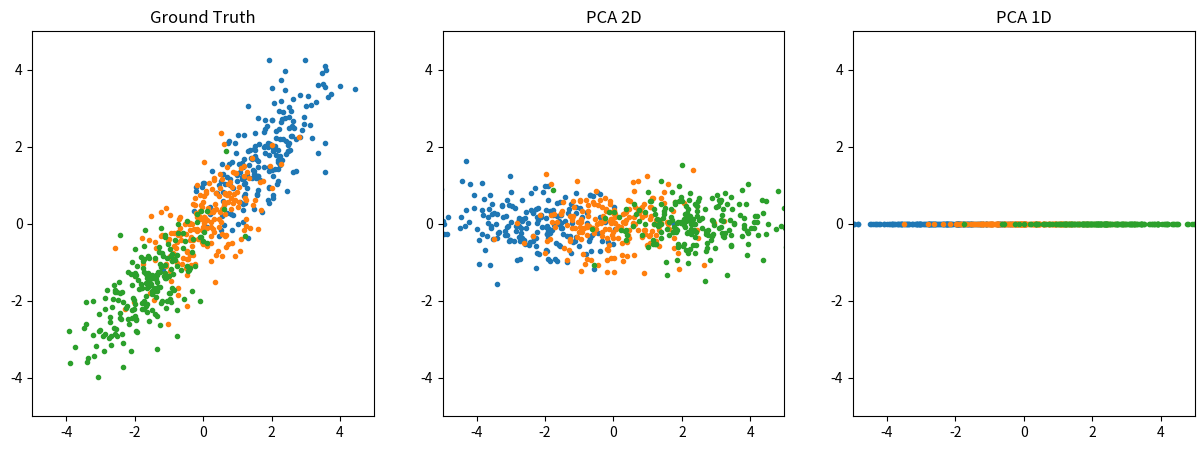

Here is the Python script that generated this plot:
# -*- coding: utf-8 -*-
# @Date  : 2020/5/20
# [redacted]
# @Email : [email redacted]

import numpy as np
from matplotlib import pyplot as plt


class PCA:
    """
    Principal Components Analysis(主成因分析)
    """

    def __init__(self, k: int):
        """
        Args:
            k (int): 主成因个数
        """
        self.k = k

    def __call__(self, X: np.ndarray):
        X_norm = X - X.mean(axis=0)  # 去中心化
        L, V = np.linalg.eig(X_norm.T @ X_norm)  # 对协方差矩阵进行特征值分解
        topk = np.argsort(L)[::-1][: self.k]  # 找出前K大特征值对应的索引
        return X_norm @ V[:, topk]  # 将去中心化的X乘以前K大特征值对应的特征向量


def load_data(n_samples_per_class=200):
    X = np.concatenate(
        [
            np.random.randn(n_samples_per_class, 2) + np.array([2, 0]),
            np.random.randn(n_samples_per_class, 2),
            np.random.randn(n_samples_per_class, 2) + np.array([-2, 0]),
        ]
    )
    theta = np.pi / 4  # 逆时针旋转45°
    scale = np.diag([1.2, 0.5])  # 缩放矩阵
    rotate = np.array([[np.cos(theta), -np.sin(theta)], [np.sin(theta), np.cos(theta)]])  # 旋转矩阵
    return X @ scale @ rotate.T


if __name__ == "__main__":
    X = load_data()

    plt.figure(figsize=[15, 5])
    plt.subplot(1, 3, 1)
    plt.title("Ground Truth")
    plt.xlim(-5, 5)
    plt.ylim(-5, 5)
    for x in X.reshape(3, -1, 2):
        plt.scatter(x[:, 0], x[:, 1], marker=".")

    # 不降维
    Y = PCA(2)(X)
    plt.subplot(1, 3, 2)
    plt.title("PCA 2D")
    plt.xlim(-5, 5)
    plt.ylim(-5, 5)
    for y in Y.reshape(3, -1, 2):
        plt.scatter(y[:, 0], y[:, 1], marker=".")

    # 降为1维
    Z = PCA(1)(X)
    plt.subplot(1, 3, 3)
    plt.title("PCA 1D")
    plt.xlim(-5, 5)
    plt.ylim(-5, 5)
    for z in Z.reshape(3, -1):
        plt.scatter(z, np.zeros_like(z), marker=".")

    plt.show()
